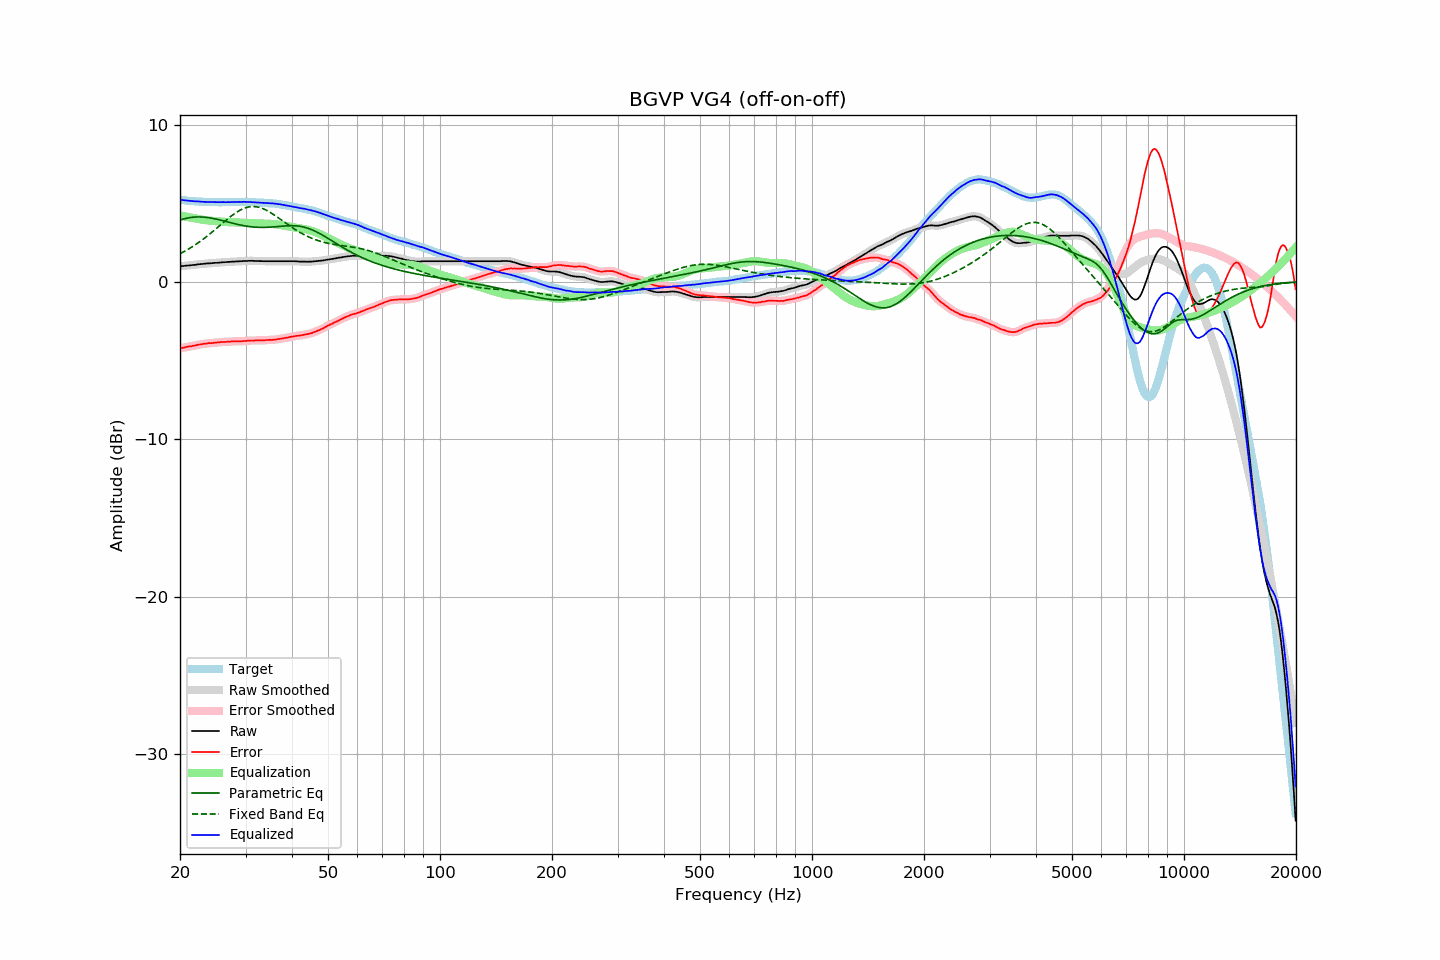

Values plotted in this chart, from the file beside it:
frequency, raw, error, smoothed, error_smoothed, equalization, parametric_eq, fixed_band_eq, equalized_raw, equalized_smoothed, target
20.00, 0.99, -4.22, 0.99, -4.23, 4.22, 3.93, 1.79, 5.22, 5.22, 5.22
20.20, 1.00, -4.20, 1.00, -4.20, 4.20, 3.96, 1.84, 5.20, 5.20, 5.21
20.40, 1.01, -4.18, 1.01, -4.18, 4.18, 3.99, 1.90, 5.19, 5.19, 5.20
20.61, 1.02, -4.16, 1.02, -4.16, 4.16, 4.02, 1.95, 5.18, 5.18, 5.19
20.81, 1.03, -4.13, 1.03, -4.13, 4.14, 4.04, 2.01, 5.17, 5.17, 5.17
21.02, 1.04, -4.11, 1.04, -4.12, 4.12, 4.06, 2.07, 5.16, 5.16, 5.15
21.23, 1.05, -4.09, 1.05, -4.10, 4.10, 4.08, 2.13, 5.15, 5.15, 5.14
21.44, 1.06, -4.09, 1.06, -4.08, 4.08, 4.10, 2.19, 5.14, 5.14, 5.15
21.66, 1.07, -4.06, 1.07, -4.07, 4.06, 4.11, 2.26, 5.13, 5.13, 5.13
21.87, 1.08, -4.05, 1.08, -4.05, 4.04, 4.12, 2.32, 5.12, 5.12, 5.13
22.09, 1.09, -4.02, 1.10, -4.02, 4.02, 4.13, 2.39, 5.11, 5.12, 5.11
22.31, 1.11, -4.00, 1.11, -4.00, 4.00, 4.13, 2.46, 5.12, 5.11, 5.11
22.54, 1.12, -3.98, 1.12, -3.98, 3.98, 4.13, 2.53, 5.11, 5.11, 5.10
22.76, 1.13, -3.97, 1.13, -3.96, 3.97, 4.13, 2.61, 5.10, 5.10, 5.10
22.99, 1.14, -3.95, 1.14, -3.95, 3.95, 4.12, 2.68, 5.09, 5.09, 5.09
23.22, 1.15, -3.93, 1.15, -3.94, 3.93, 4.11, 2.76, 5.09, 5.09, 5.08
23.45, 1.16, -3.93, 1.16, -3.92, 3.92, 4.10, 2.84, 5.08, 5.08, 5.09
23.69, 1.17, -3.91, 1.17, -3.91, 3.91, 4.09, 2.92, 5.08, 5.08, 5.08
23.92, 1.18, -3.89, 1.18, -3.90, 3.90, 4.08, 3.00, 5.08, 5.08, 5.07
24.16, 1.18, -3.90, 1.19, -3.89, 3.89, 4.06, 3.08, 5.07, 5.08, 5.08
24.40, 1.19, -3.88, 1.19, -3.88, 3.88, 4.04, 3.17, 5.07, 5.07, 5.08
24.65, 1.20, -3.87, 1.20, -3.88, 3.87, 4.02, 3.25, 5.07, 5.07, 5.08
24.89, 1.21, -3.86, 1.21, -3.86, 3.86, 4.00, 3.34, 5.07, 5.07, 5.08
25.14, 1.21, -3.85, 1.22, -3.85, 3.85, 3.98, 3.43, 5.06, 5.07, 5.06
25.39, 1.22, -3.84, 1.22, -3.84, 3.84, 3.96, 3.51, 5.07, 5.07, 5.06
25.65, 1.23, -3.83, 1.23, -3.83, 3.84, 3.93, 3.60, 5.07, 5.07, 5.06
25.91, 1.24, -3.82, 1.24, -3.82, 3.83, 3.91, 3.69, 5.07, 5.07, 5.06
26.16, 1.25, -3.82, 1.25, -3.82, 3.82, 3.88, 3.78, 5.07, 5.07, 5.07
26.43, 1.25, -3.82, 1.26, -3.81, 3.81, 3.85, 3.86, 5.06, 5.07, 5.07
26.69, 1.26, -3.81, 1.26, -3.81, 3.80, 3.83, 3.95, 5.07, 5.07, 5.07
26.96, 1.27, -3.80, 1.27, -3.80, 3.80, 3.80, 4.03, 5.07, 5.07, 5.07
27.23, 1.27, -3.80, 1.28, -3.79, 3.79, 3.77, 4.11, 5.07, 5.07, 5.07
27.50, 1.28, -3.78, 1.28, -3.79, 3.79, 3.75, 4.19, 5.07, 5.07, 5.07
27.77, 1.29, -3.78, 1.29, -3.78, 3.79, 3.72, 4.27, 5.08, 5.08, 5.08
28.05, 1.29, -3.78, 1.30, -3.78, 3.78, 3.70, 4.34, 5.08, 5.08, 5.07
28.33, 1.30, -3.78, 1.30, -3.78, 3.78, 3.67, 4.41, 5.08, 5.08, 5.08
28.62, 1.30, -3.78, 1.30, -3.78, 3.78, 3.65, 4.48, 5.08, 5.08, 5.08
28.90, 1.31, -3.78, 1.31, -3.78, 3.77, 3.63, 4.54, 5.09, 5.08, 5.09
29.19, 1.31, -3.78, 1.32, -3.77, 3.77, 3.61, 4.59, 5.08, 5.08, 5.09
29.48, 1.32, -3.76, 1.32, -3.77, 3.76, 3.59, 4.64, 5.09, 5.09, 5.09
29.78, 1.33, -3.75, 1.33, -3.76, 3.76, 3.57, 4.68, 5.09, 5.08, 5.09
30.08, 1.33, -3.75, 1.33, -3.75, 3.75, 3.55, 4.72, 5.08, 5.08, 5.08
30.38, 1.33, -3.74, 1.34, -3.74, 3.74, 3.53, 4.75, 5.07, 5.08, 5.07
30.68, 1.34, -3.73, 1.34, -3.73, 3.74, 3.52, 4.77, 5.08, 5.08, 5.07
30.99, 1.34, -3.73, 1.34, -3.73, 3.73, 3.51, 4.78, 5.07, 5.07, 5.07
31.30, 1.34, -3.72, 1.34, -3.73, 3.73, 3.50, 4.79, 5.07, 5.07, 5.07
31.61, 1.33, -3.73, 1.34, -3.72, 3.72, 3.49, 4.79, 5.05, 5.06, 5.07
31.93, 1.33, -3.71, 1.33, -3.72, 3.72, 3.48, 4.78, 5.05, 5.05, 5.04
32.24, 1.33, -3.72, 1.33, -3.72, 3.72, 3.47, 4.77, 5.05, 5.05, 5.05
32.57, 1.32, -3.72, 1.33, -3.71, 3.72, 3.47, 4.74, 5.04, 5.04, 5.04
32.89, 1.32, -3.71, 1.32, -3.72, 3.71, 3.46, 4.71, 5.04, 5.04, 5.04
33.22, 1.32, -3.71, 1.32, -3.72, 3.71, 3.46, 4.68, 5.03, 5.03, 5.03
33.55, 1.31, -3.72, 1.32, -3.71, 3.71, 3.46, 4.64, 5.02, 5.02, 5.03
33.89, 1.31, -3.71, 1.31, -3.71, 3.70, 3.47, 4.59, 5.02, 5.02, 5.02
34.23, 1.31, -3.69, 1.31, -3.70, 3.70, 3.47, 4.54, 5.01, 5.01, 5.01
34.57, 1.31, -3.69, 1.31, -3.69, 3.70, 3.47, 4.48, 5.01, 5.01, 5.00
34.92, 1.31, -3.68, 1.31, -3.69, 3.69, 3.48, 4.43, 5.00, 5.00, 4.99
35.27, 1.31, -3.70, 1.31, -3.68, 3.68, 3.49, 4.36, 4.99, 4.99, 5.01
35.62, 1.31, -3.67, 1.31, -3.68, 3.67, 3.49, 4.30, 4.98, 4.98, 4.98
35.97, 1.31, -3.67, 1.31, -3.67, 3.66, 3.50, 4.23, 4.97, 4.97, 4.98
... 635 more rows
